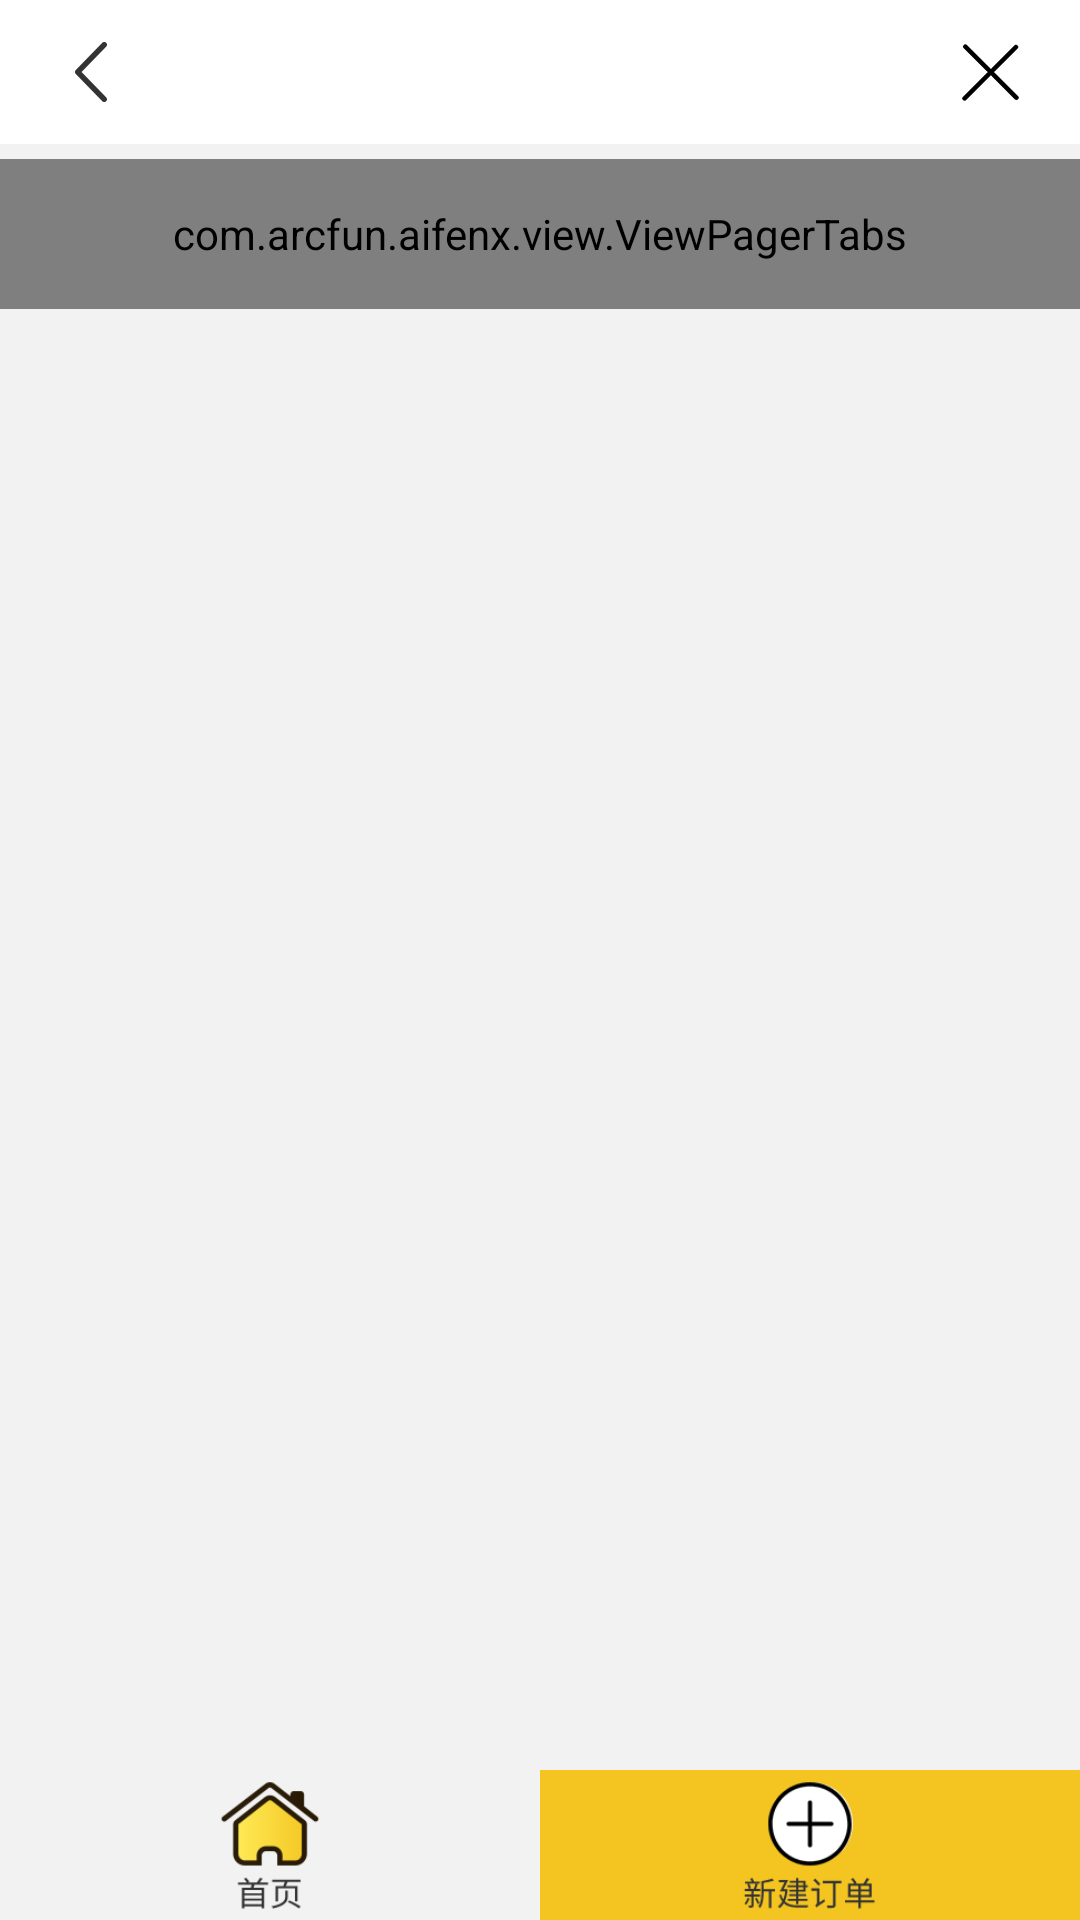

Produce the Android XML layout that renders to this screen, including the resource entries it uses.
<!-- AndroidManifest.xml: application theme AppThemeNoTitle -->
<!-- res/layout/activity_recyle_main.xml -->
<RelativeLayout xmlns:android="http://schemas.android.com/apk/res/android"
    android:layout_width="match_parent"
    android:layout_height="match_parent"
    android:gravity="center_horizontal"
    android:background="@color/backgroud"
    android:orientation="vertical" >

    <include
        android:id="@+id/recyle_actionbar"
        layout="@layout/actionbar_layout" />

    <View
        android:id="@+id/recyle_divider"
        android:layout_width="match_parent"
        android:layout_height="5dp"
        android:layout_below="@id/recyle_actionbar" />

    <LinearLayout
        android:id="@+id/recyle_bottom"
        android:layout_width="match_parent"
        android:layout_height="wrap_content"
        android:layout_alignParentBottom="true"
        android:weightSum="2"
        android:paddingTop="1dp"
        android:orientation="horizontal" >

        <ImageView
            android:id="@+id/recyle_home"
            android:layout_width="0dp"
            android:layout_height="@dimen/menu_button_height"
            android:background="@drawable/button_default_selector"
            android:src="@drawable/home_icon"
            android:layout_weight="1"
            android:contentDescription="@string/ensure_ok_back" />
        <ImageView
            android:id="@+id/recyle_new"
            android:layout_width="0dp"
            android:layout_height="@dimen/menu_button_height"
            android:background="@drawable/button_selector"
            android:src="@drawable/new_icon"
            android:layout_weight="1"
            android:contentDescription="@string/new_order" />
    </LinearLayout>

    <com.arcfun.aifenx.view.ViewPagerTabs
        android:id="@+id/recyle_pager_header"
        android:layout_width="match_parent"
        android:layout_height="@dimen/menu_button_height"
        android:layout_below="@id/recyle_divider"
        android:textColor="@color/login_title"
        android:textSize="@dimen/login_main"
        android:orientation="horizontal" />

    <View
        android:id="@+id/recyle_divider2"
        android:layout_width="match_parent"
        android:layout_below="@id/recyle_pager_header"
        android:layout_height="5dp" />

    <android.support.v4.view.ViewPager
        android:id="@+id/viewPager"
        android:layout_width="wrap_content"
        android:layout_height="wrap_content"
        android:layout_above="@id/recyle_bottom"
        android:layout_below="@id/recyle_divider2" />

</RelativeLayout>
<!-- res/layout/actionbar_layout.xml (included above) -->
<RelativeLayout xmlns:android="http://schemas.android.com/apk/res/android"
    android:layout_width="match_parent"
    android:layout_height="@dimen/actionbar_height"
    android:background="@color/white" >

    <TextView
        android:id="@+id/actionbar_left"
        android:layout_width="wrap_content"
        android:layout_height="match_parent"
        android:layout_alignParentLeft="true"
        android:gravity="center_vertical"
        android:layout_marginLeft="@dimen/actionbar_margin"
        android:textColor="@color/login_title"
        android:textSize="@dimen/login_input_hint"
        android:visibility="gone" />

    <ImageView
        android:id="@+id/actionbar_back"
        android:layout_width="wrap_content"
        android:layout_height="match_parent"
        android:layout_alignParentLeft="true"
        android:layout_centerInParent="true"
        android:layout_marginLeft="@dimen/actionbar_margin"
        android:contentDescription="@string/last"
        android:src="@drawable/back" />

    <TextView
        android:id="@+id/actionbar_title"
        android:layout_width="wrap_content"
        android:layout_height="wrap_content"
        android:textColor="@color/login_title"
        android:layout_centerHorizontal="true"
        android:layout_centerInParent="true"
        android:textSize="@dimen/actionbar_text_size"
        android:typeface="sans" />

    <ImageView
        android:id="@+id/actionbar_close"
        android:layout_width="wrap_content"
        android:layout_height="match_parent"
        android:layout_alignParentRight="true"
        android:layout_centerInParent="true"
        android:layout_marginRight="@dimen/actionbar_margin"
        android:contentDescription="@string/next"
        android:src="@drawable/close" />

</RelativeLayout>
<!-- resources referenced by this layout -->
<resources>
  <color name="backgroud">#f2f2f2</color>
  <color name="login_title">#333333</color>
  <color name="white">@android:color/white</color>
  <dimen name="actionbar_height">48dp</dimen>
  <dimen name="actionbar_margin">15dp</dimen>
  <dimen name="actionbar_text_size">18sp</dimen>
  <dimen name="login_input_hint">15sp</dimen>
  <dimen name="login_main">16sp</dimen>
  <dimen name="menu_button_height">50dp</dimen>
  <!-- drawable back: png bitmap (drawable-hdpi, 1379 bytes) -->
  <!-- drawable button_selector (drawable) -->
  <?xml version="1.0" encoding="utf-8"?>
  
  <selector xmlns:android="http://schemas.android.com/apk/res/android">
  
      <item android:state_enabled="true" android:state_pressed="false">
          <shape android:shape="rectangle">
              <solid android:color="@color/login_button_enable"/>
          </shape>
      </item>
      <item android:state_enabled="true" android:state_pressed="true">
          <shape android:shape="rectangle">
              <solid android:color="@color/login_button_click"/>
          </shape>
      </item>
      <item android:state_enabled="false" >
          <shape android:shape="rectangle">
              <solid android:color="@color/login_button_disable"/>
          </shape>
      </item>
  </selector>
  <!-- drawable close: png bitmap (drawable-hdpi, 1268 bytes) -->
  <!-- drawable home_icon: png bitmap (drawable-hdpi, 2652 bytes) -->
  <!-- drawable new_icon: png bitmap (drawable-hdpi, 2815 bytes) -->
  <string name="ensure_ok_back">"返回首页"</string>
  <string name="last">"上一步"</string>
  <string name="new_order">"新建订单"</string>
  <string name="next">"下一步"</string>
  <style name="AppThemeNoTitle" parent="@style/WindowAnimTheme">
          <item name="android:windowNoTitle">true</item>
      </style>
  <color name="login_button_enable">#f4c520</color>
  <color name="login_button_click">#f9e28f</color>
  <color name="login_button_disable">#dddddd</color>
  <style name="WindowAnimTheme" parent="@android:style/Theme.NoTitleBar">
          <item name="android:activityOpenEnterAnimation">@anim/anim_enter</item>
          <item name="android:activityOpenExitAnimation">@anim/anim_exit</item>
          <item name="android:activityCloseEnterAnimation">@anim/anim_enter</item>
          <item name="android:activityCloseExitAnimation">@anim/anim_exit</item>
      </style>
</resources>
